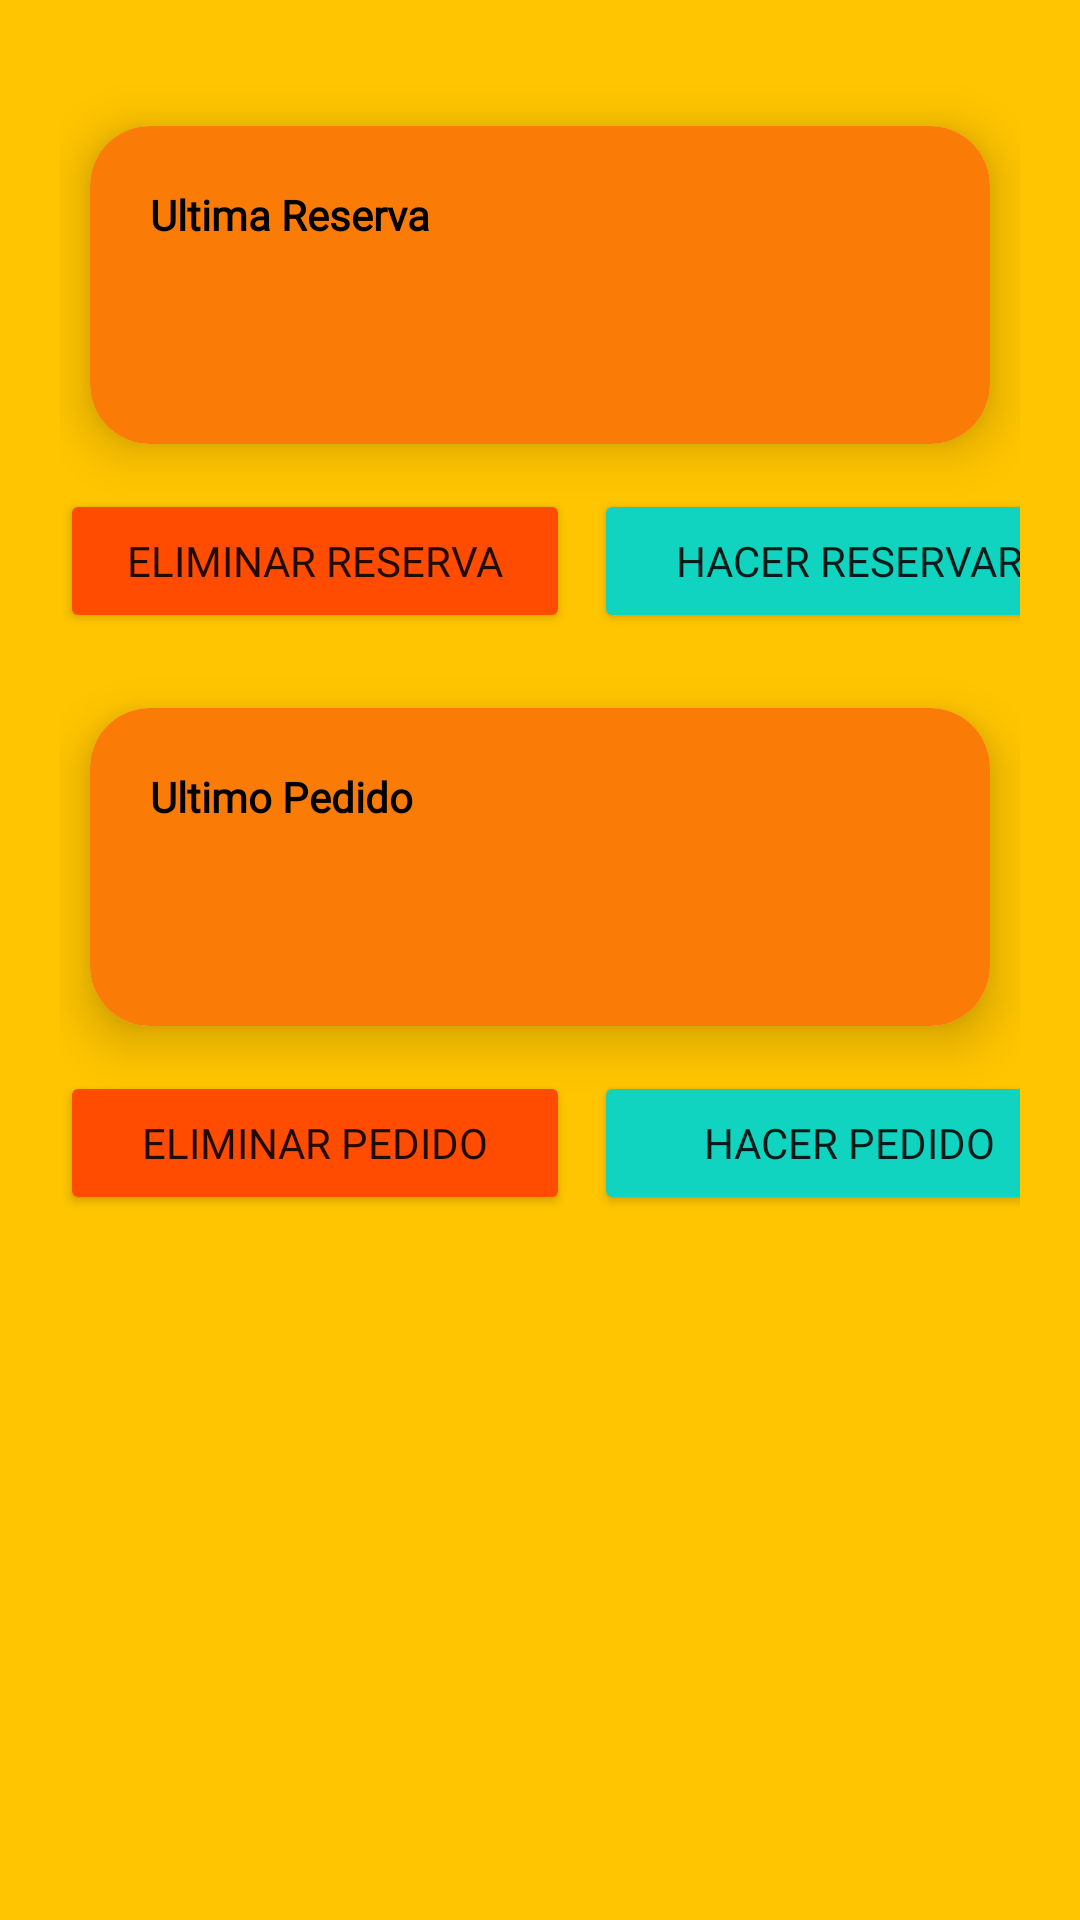

Write the Android layout XML for this screen, with the resource values it uses.
<!-- AndroidManifest.xml: application theme Theme.ReservarMesas -->
<!-- res/layout/fragment_mis_reservas.xml -->
<?xml version="1.0" encoding="utf-8"?>
<FrameLayout xmlns:android="http://schemas.android.com/apk/res/android"
    xmlns:app="http://schemas.android.com/apk/res-auto"
    xmlns:tools="http://schemas.android.com/tools"
    android:id="@+id/fragment_Inicio"
    android:layout_width="match_parent"
    android:layout_height="match_parent"
    android:background="#FFC500"
    tools:context=".Inicio">

    <ScrollView
        android:layout_width="match_parent"
        android:layout_height="match_parent">
    <LinearLayout
        android:layout_width="match_parent"
        android:layout_height="match_parent"
        android:layout_marginLeft="20dp"
        android:layout_marginRight="20dp"
        android:orientation="vertical">

        <LinearLayout
            android:id="@+id/layoutPerfil"
            android:layout_width="wrap_content"
            android:layout_height="wrap_content"
            android:layout_gravity="right"
            android:background="#FFC500"
            android:orientation="horizontal">

            <TextView
                android:id="@+id/textPerfil"
                android:layout_width="wrap_content"
                android:layout_height="wrap_content"
                android:textColor="@color/black"
                android:textSize="20dp"></TextView>

            <ImageButton
                android:id="@+id/button_perfil"
                android:layout_width="match_parent"
                android:layout_height="match_parent"
                android:backgroundTint="#FFC500"
                app:srcCompat="@drawable/fui_ic_anonymous_white_24dp"></ImageButton>


        </LinearLayout>

        <LinearLayout
            android:layout_width="match_parent"
            android:layout_height="wrap_content"
            android:orientation="vertical">

            <androidx.cardview.widget.CardView
                android:layout_width="match_parent"
                android:layout_height="wrap_content"
                app:cardCornerRadius="20dp"
                app:cardElevation="10dp"
                app:cardMaxElevation="10dp"
                app:cardPreventCornerOverlap="false"
                app:cardUseCompatPadding="true">

                <LinearLayout
                    android:layout_width="match_parent"
                    android:layout_height="wrap_content"
                    android:background="#FA7C06"
                    android:orientation="vertical">

                    <LinearLayout
                        android:layout_width="match_parent"
                        android:layout_height="wrap_content"
                        android:layout_margin="20dp"
                        android:orientation="vertical">

                        <TextView
                            android:layout_width="wrap_content"
                            android:layout_height="match_parent"
                            android:fontFamily="@font/denk_one"
                            android:text="Ultima Reserva"
                            android:textColor="@color/black"
                            android:textStyle="bold" />

                    </LinearLayout>


                    <TextView
                        android:id="@+id/textReserva"
                        android:layout_width="wrap_content"
                        android:layout_height="wrap_content"
                        android:layout_marginStart="20dp"
                        android:layout_marginBottom="20dp"
                        android:fontFamily="@font/denk_one"
                        android:textColor="@color/black"
                        android:textSize="20dp" />

                </LinearLayout>
            </androidx.cardview.widget.CardView>

            <LinearLayout
                android:layout_width="wrap_content"
                android:layout_height="wrap_content"
                android:layout_gravity="center"
                android:orientation="horizontal">

                <Button
                    android:id="@+id/button_Eliminar"
                    android:layout_width="170dp"
                    android:layout_height="wrap_content"
                    android:backgroundTint="#FF4C00"
                    android:fontFamily="@font/denk_one"
                    android:text="Eliminar Reserva"></Button>

                <Space
                    android:layout_width="8dp"
                    android:layout_height="wrap_content"></Space>

                <Button
                    android:id="@+id/button_reserva"
                    android:layout_width="170dp"
                    android:layout_height="wrap_content"
                    android:backgroundTint="#10D4BF"
                    android:fontFamily="@font/denk_one"
                    android:text="hacer Reservar"></Button>
            </LinearLayout>

            <Space
                android:layout_width="match_parent"
                android:layout_height="10dp"></Space>

            <androidx.cardview.widget.CardView
                android:layout_width="match_parent"
                android:layout_height="wrap_content"
                app:cardCornerRadius="20dp"
                app:cardElevation="10dp"
                app:cardMaxElevation="10dp"
                app:cardPreventCornerOverlap="false"
                app:cardUseCompatPadding="true">

                <LinearLayout
                    android:layout_width="match_parent"
                    android:layout_height="wrap_content"
                    android:background="#FA7C06"
                    android:orientation="vertical">

                    <LinearLayout
                        android:layout_width="match_parent"
                        android:layout_height="wrap_content"
                        android:layout_margin="20dp"
                        android:orientation="vertical">

                        <TextView
                            android:layout_width="wrap_content"
                            android:layout_height="wrap_content"
                            android:fontFamily="@font/denk_one"
                            android:text="Ultimo Pedido"
                            android:textColor="@color/black"
                            android:textStyle="bold" />
                    </LinearLayout>

                    <TextView
                        android:id="@+id/textPedido"
                        android:layout_width="wrap_content"
                        android:layout_height="wrap_content"
                        android:layout_marginStart="20dp"
                        android:layout_marginBottom="20dp"
                        android:fontFamily="@font/denk_one"
                        android:textColor="@color/black"
                        android:textSize="20dp" />

                </LinearLayout>
            </androidx.cardview.widget.CardView>

            <LinearLayout
                android:layout_width="wrap_content"
                android:layout_height="wrap_content"
                android:layout_gravity="center"
                android:orientation="horizontal">

                <Button
                    android:id="@+id/button_EliminarPedido"
                    android:layout_width="170dp"
                    android:layout_height="wrap_content"
                    android:backgroundTint="#FF4C00"
                    android:fontFamily="@font/denk_one"
                    android:text="Eliminar Pedido"></Button>

                <Space
                    android:layout_width="8dp"
                    android:layout_height="wrap_content"></Space>

                <Button
                    android:id="@+id/button_pedido"
                    android:layout_width="170dp"
                    android:layout_height="wrap_content"
                    android:backgroundTint="#10D4BF"
                    android:fontFamily="@font/denk_one"
                    android:text="hacer Pedido"></Button>
            </LinearLayout>
        </LinearLayout>


        <LinearLayout
            android:id="@+id/InicioContenedor"
            android:layout_width="match_parent"
            android:layout_height="wrap_content"
            android:orientation="vertical">

            <LinearLayout
                android:layout_width="wrap_content"
                android:layout_height="wrap_content"
                android:layout_gravity="center_horizontal"
                android:orientation="vertical">

                <LinearLayout
                    android:layout_width="wrap_content"
                    android:layout_height="wrap_content"
                    android:orientation="vertical">


                </LinearLayout>

                <Space
                    android:layout_width="wrap_content"
                    android:layout_height="20dp"></Space>


            </LinearLayout>

        </LinearLayout>

    </LinearLayout>
    </ScrollView>
</FrameLayout>
<!-- resources referenced by this layout -->
<resources>
  <color name="black">#FF000000</color>
  <!-- drawable portada: png bitmap (drawable, 20584 bytes) -->
  <style name="Theme.ReservarMesas" parent="Theme.MaterialComponents.DayNight.DarkActionBar">
          
          <item name="colorPrimary">@color/purple_500</item>
          <item name="colorPrimaryVariant">@color/purple_700</item>
          <item name="colorOnPrimary">@color/white</item>
          
          <item name="colorSecondary">@color/teal_200</item>
          <item name="colorSecondaryVariant">@color/teal_700</item>
          <item name="colorOnSecondary">@color/black</item>
          
          <item name="android:statusBarColor" tools:targetApi="l">?attr/colorPrimaryVariant</item>
          
      </style>
  <color name="purple_500">#FCAF00</color>
  <color name="purple_700">#FCAF00</color>
  <color name="white">#FFFFFFFF</color>
  <color name="teal_200">#FF03DAC5</color>
  <color name="teal_700">#FF018786</color>
</resources>
